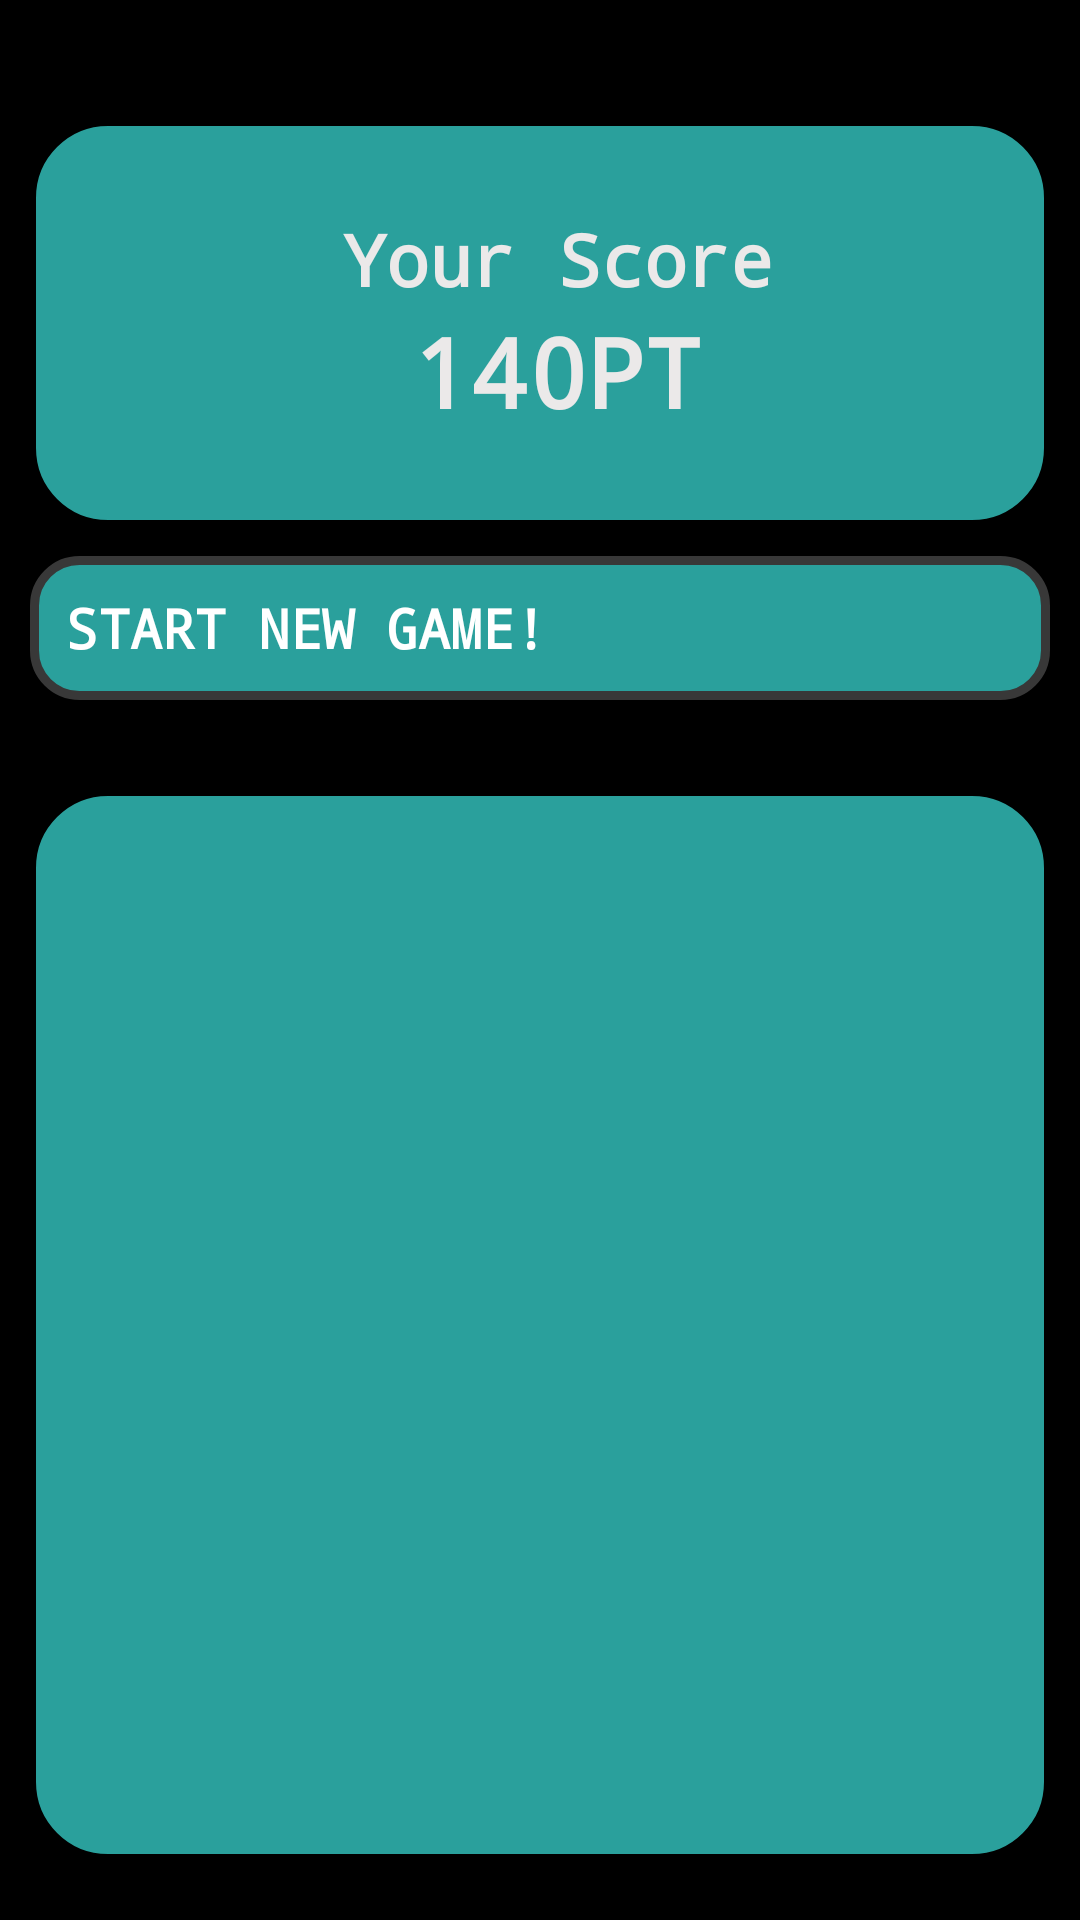

This screen was rendered from an Android layout file. Write that file and the resources it references.
<!-- AndroidManifest.xml: application theme Theme.BiologyQuizApplication -->
<!-- res/layout/activity_end_game.xml -->
<?xml version="1.0" encoding="utf-8"?>
<androidx.appcompat.widget.LinearLayoutCompat xmlns:android="http://schemas.android.com/apk/res/android"
    xmlns:tools="http://schemas.android.com/tools"
    android:layout_width="match_parent"
    android:layout_height="match_parent"
    android:orientation="vertical"
    android:background="@drawable/main_background"
    tools:context=".EndGameActivity">

    
    <androidx.appcompat.widget.LinearLayoutCompat
        android:layout_width="match_parent"
        android:layout_height="wrap_content"
        android:layout_marginTop="40dp"
        android:layout_marginHorizontal="10dp"
        android:background="@drawable/question_container"
        android:orientation="vertical"
        android:padding="10dp"

        >

        
        <TextView
            android:layout_width="match_parent"
            android:layout_height="wrap_content"
            style="@style/textViewBasicStyle"
            android:textSize="24sp"
            android:text="@string/your_score"
            android:layout_marginTop="20dp"

            />
        
        <TextView
            android:id="@+id/textViewEndGameScore"
            android:layout_width="match_parent"
            android:layout_height="wrap_content"
            style="@style/textViewBasicStyle"
            android:textSize="32sp"
            android:text="@string/score_points_placeholder"
            android:layout_marginBottom="20dp"
            />

    </androidx.appcompat.widget.LinearLayoutCompat>


    
    <androidx.appcompat.widget.AppCompatButton
        android:id="@+id/buttonStartNewGame"
        android:layout_width="match_parent"
        android:layout_height="wrap_content"
        android:layout_margin="10dp"
        android:text="@string/start_new_game"
        android:background="@drawable/next_button"
        style="@style/answer_button_style"

        />


    
    <ScrollView
        android:layout_width="match_parent"
        android:layout_height="match_parent"
        android:layout_marginHorizontal="10dp"
        android:layout_marginVertical="20dp"
        android:background="@drawable/scroll_view"
        tools:ignore="SpeakableTextPresentCheck">

        
        <androidx.appcompat.widget.LinearLayoutCompat
            android:id="@+id/linearLayoutContainer"
            android:layout_width="match_parent"
            android:layout_height="wrap_content"
            android:orientation="vertical">

        </androidx.appcompat.widget.LinearLayoutCompat>

    </ScrollView>


</androidx.appcompat.widget.LinearLayoutCompat>
<!-- resources referenced by this layout -->
<resources>
  <!-- drawable main_background (drawable) -->
  <?xml version="1.0" encoding="utf-8"?>
  <selector xmlns:android="http://schemas.android.com/apk/res/android">
      <item>
          <shape>
              <solid
                      android:color="#000000" /> 
          </shape>
      </item>
  </selector>
  <!-- drawable question_container (drawable) -->
  <?xml version="1.0" encoding="utf-8"?>
  <selector xmlns:android="http://schemas.android.com/apk/res/android">
      
      <item>
          <shape>
              
              <solid android:color="@color/aqua_dark" />
  
              
              <corners android:radius="25dp" />
  
              
              <stroke
                      android:width="2sp"
                      android:color="@color/ic_launcher_background" />
          </shape>
      </item>
  </selector>
  <!-- drawable scroll_view (drawable) -->
  <?xml version="1.0" encoding="utf-8"?>
  <selector xmlns:android="http://schemas.android.com/apk/res/android">
      
      <item>
          <shape>
  
              
              <solid android:color="@color/aqua_dark" />
  
              
              <corners android:radius="25dp" />
  
              
              <stroke
                      android:width="2sp"
                      android:color="@color/ic_launcher_background" />
          </shape>
      </item>
  </selector>
  <string name="score_points_placeholder">140PT</string>
  <string name="start_new_game">Start New Game!</string>
  <string name="your_score">Your Score</string>
  <style name="answer_button_style">
          <item name="android:layout_width">match_parent</item>
          <item name="android:layout_height">wrap_content</item>
          <item name="android:layout_margin">8dp</item>
          <item name="android:background">@drawable/answer_button</item>
          <item name="android:fontFamily">monospace</item>
          <item name="android:textSize">18sp</item>
          <item name="android:text">@string/answer_placeholder</item>
          <item name="android:paddingLeft">12dp</item>
          <item name="android:textAlignment">viewStart</item>
          <item name="android:textStyle">bold</item>
          <item name="android:textColor">@color/white</item>
      </style>
  <style name="textViewBasicStyle">
          <item name="android:fontFamily">monospace</item>
          <item name="android:textSize">22sp</item>
          <item name="android:textStyle">bold</item>
          <item name="android:textAlignment">center</item>
          <item name="android:textColor">@color/my_white</item>
          <item name="android:layout_marginLeft">12dp</item>
      </style>
  <style name="Theme.BiologyQuizApplication" parent="Base.Theme.BiologyQuizApplication" />
  <color name="aqua_darker">#1D716E</color>
  <color name="jet">#383838</color>
  <color name="aqua_dark">#2AA09C</color>
  <!-- drawable answer_button (drawable) -->
  <?xml version="1.0" encoding="utf-8"?>
  <selector xmlns:android="http://schemas.android.com/apk/res/android">
  
      
      <item android:state_pressed="true">
          <shape>
              
              <corners android:radius="15sp" />
  
              
              <stroke android:color="@color/white" android:width="4sp" />
          </shape>
      </item>
  
      
      <item>
          <shape>
              
              <corners android:radius="15sp" />
  
              
              <stroke android:color="@color/white" android:width="3sp" />
          </shape>
      </item>
  </selector>
  <string name="answer_placeholder">Answer</string>
  <color name="white">#FFFFFFFF</color>
  <color name="my_white">#EBE9E9</color>
  <style name="Base.Theme.BiologyQuizApplication" parent="Theme.Material3.DayNight.NoActionBar">
          
          <item name="android:windowBackground">@android:color/white</item>
  
          
          <item name="android:textColorPrimary">@android:color/black</item>
  
          
          
      </style>
</resources>
